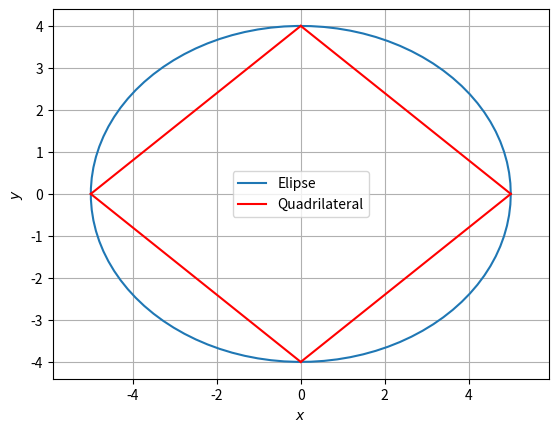

Recreate this plot in Python.
import numpy as np
import matplotlib.pyplot as plt

def line_gen(A,B):
  len =10
  x_AB = np.zeros((2,len))
  lam_1 = np.linspace(0,1,len)
  for i in range(len):
    temp1 = A + lam_1[i]*(B-A)
    x_AB[:,i]= temp1.T
  return x_AB
  
def line_dir_pt(m,A,k1,k2):
  len =10
  x_AB = np.zeros((2,len))
  lam_1 = np.linspace(k1,k2,len)
  for i in range(len):
    temp1 = A + lam_1[i]*m
    x_AB[:,i]= temp1.T
  return x_AB


fig = plt.figure()
ax = fig.add_subplot(111, aspect='equal')

e = 3/5
d = 6
a = d/(2*e)
b = a*np.sqrt(1 - e**2)
area = 2*a*b
print("The area of Quadrilateral is",area)
print("a = ",a)
print("b = ",b)


len = 100
x_elips = np.zeros((2,len))
thetha = np.linspace(0,2*np.pi,len)
x_elips[0,:] = a*np.cos(thetha)
x_elips[1,:] = b*np.sin(thetha)

plt.plot(x_elips[0,:],x_elips[1,:],label= 'Elipse')

B1 = np.array([0,b])
B2 = np.array([0,-1*b])
A1 = np.array([a,0])
A2 = np.array([-1*a,0])

l1 = line_gen(A1,B1) 
l4 = line_gen(A1,B2) 
l3 = line_gen(A2,B2) 
l2 = line_gen(B1,A2) 
plt.plot(l1[0,:],l1[1,:],color='r',label="Quadrilateral")
plt.plot(l2[0,:],l2[1,:],color='r')
plt.plot(l3[0,:],l3[1,:],color='r')
plt.plot(l4[0,:],l4[1,:],color='r')


ax.plot()
plt.xlabel('$x$')
plt.ylabel('$y$')
plt.legend(loc='best')
plt.grid() 
plt.axis('equal')
plt.show()
